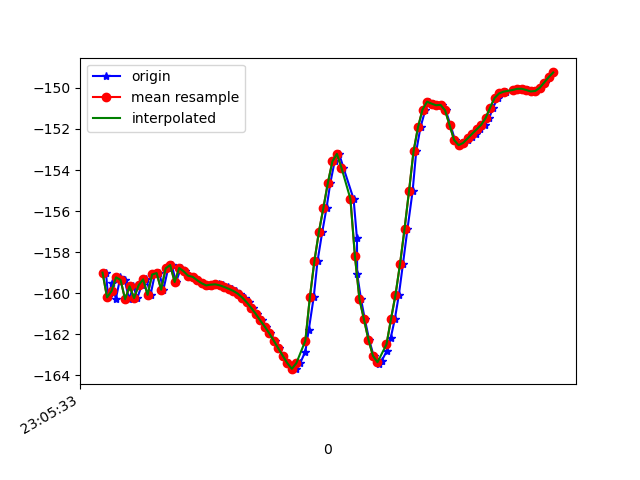

The file beside this chart, header and first rows:
1617836733795, 532377344644448, -158.99527, 26.738567, -17.652948
1617836733805, 532377363875218, -160.2, 27.06, -17.04
1617836733822, 532377383105988, -159.5, 26.83, -17.28
1617836733839, 532377402336758, -160.3, 26.82, -16.76
1617836733859, 532377421567528, -159.2, 27.19, -17.48
1617836733878, 532377440798298, -159.4, 26.97, -16.92
1617836733898, 532377460029068, -160.3, 27.7, -16.66
1617836733917, 532377479259838, -159.7, 27.52, -16.87
1617836733934, 532377498490608, -160.2, 27.42, -16.26
1617836733954, 532377517721378, -159.6, 28.01, -17.11
1617836733975, 532377536952148, -159.3, 27.74, -17.12
1617836733993, 532377556182918, -160.1, 27.87, -16.81
1617836734012, 532377575413688, -159.1, 27.89, -17.8
1617836734032, 532377594644458, -159, 27.59, -17.65
1617836734050, 532377613875228, -159.8, 28.09, -17.43
1617836734071, 532377633105998, -158.8, 28.34, -18.3
1617836734087, 532377652336768, -158.6, 28.55, -18.2
1617836734106, 532377671567538, -159.5, 29.35, -17.84
1617836734128, 532377690798308, -158.8, 29.35, -18.39
1617836734146, 532377710029078, -158.9, 29.1, -18.16
1617836734163, 532377729259848, -159.1, 29.14, -17.92
1617836734183, 532377748490618, -159.2, 29.43, -17.82
1617836734201, 532377767721388, -159.4, 29.69, -17.62
1617836734222, 532377786952158, -159.5, 29.84, -17.44
1617836734241, 532377806182928, -159.6, 29.96, -17.31
1617836734258, 532377825413698, -159.6, 29.97, -17.23
1617836734277, 532377844644468, -159.6, 29.82, -17.18
1617836734298, 532377863875238, -159.6, 29.58, -17.07
1617836734316, 532377883106008, -159.6, 29.37, -16.89
1617836734335, 532377902336778, -159.7, 29.25, -16.68
1617836734353, 532377921567548, -159.8, 29.26, -16.44
1617836734374, 532377940798318, -159.9, 29.35, -16.18
1617836734391, 532377960029088, -160, 29.41, -15.89
1617836734410, 532377979259858, -160.2, 29.41, -15.54
1617836734430, 532377998490628, -160.4, 29.41, -15.15
1617836734448, 532378017721398, -160.7, 29.52, -14.76
1617836734467, 532378036952168, -161, 29.74, -14.38
1617836734486, 532378056182938, -161.3, 30.1, -13.99
1617836734507, 532378075413708, -161.6, 30.56, -13.61
1617836734525, 532378094644478, -162, 31.01, -13.15
1617836734546, 532378113875248, -162.3, 31.42, -12.62
1617836734563, 532378133106018, -162.7, 31.72, -12.01
1617836734582, 532378152336788, -163, 31.93, -11.35
1617836734602, 532378171567558, -163.4, 32.06, -10.66
1617836734621, 532378190798328, -163.7, 32.24, -10.01
1617836734638, 532378210029098, -163.7, 32.54, -9.448
1617836734657, 532378229259868, -163.4, 32.73, -9.131
1617836734680, 532378248490638, -162.8, 32.35, -9.102
1617836734695, 532378267721408, -161.8, 31.7, -9.652
1617836734717, 532378286952178, -160.2, 30.74, -10.97
1617836734734, 532378306182948, -158.4, 28.83, -13.11
1617836734755, 532378325413718, -157, 26.06, -16.08
1617836734774, 532378344644488, -155.8, 23.15, -19.9
1617836734791, 532378363875258, -154.6, 20.36, -24.58
1617836734810, 532378383106028, -153.6, 17.28, -29.73
1617836734830, 532378402336798, -153.2, 13.54, -34.96
1617836734849, 532378421567568, -153.9, 9.348, -39.99
1617836734894, 532378440798338, -155.4, 5.406, -44.82
1617836734909, 532378460029108, -157.3, 2.247, -49.52
1617836734910, 532378479259878, -159.1, 0.02576, -54.08
1617836734927, 532378498490648, -160.3, -1.496, -58.38
... 44 more rows
